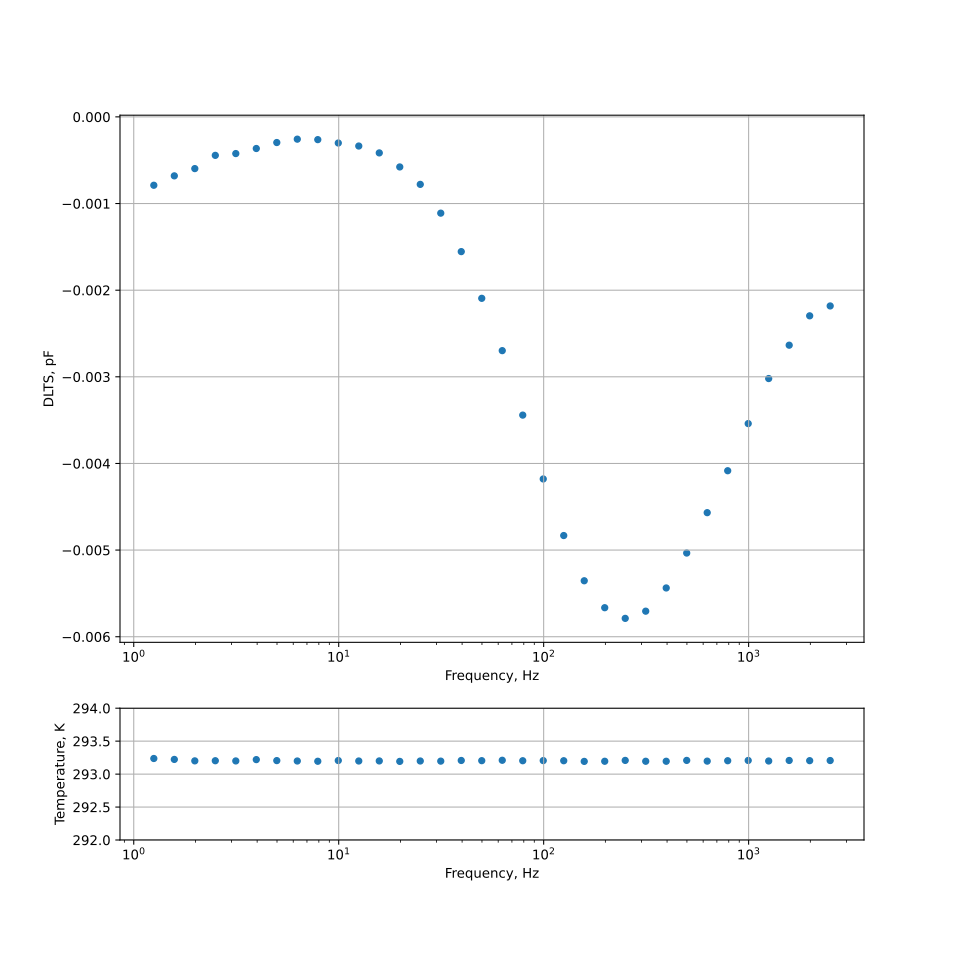

The data file committed next to this chart (first rows):
time, frequency_hz, dlts_v, temperature_k, dlts_pf, bs, ls, f_pulse, u1, ur, time_between_meas, integral_time, sample_name
2021-12-01 15:06:10, 2500, -2.182, 293.2, -0.002182, 1, 100, 20, -1.0, -12.0, 3.5, 3.0, КТ117№3_п1(база 2)
2021-12-01 15:06:14, 1986, -2.296, 293.2, -0.002296, 1, 100, 20, -1.0, -12.0, 3.5, 3.0, КТ117№3_п1(база 2)
2021-12-01 15:06:18, 1577, -2.635, 293.2, -0.002635, 1, 100, 20, -1.0, -12.0, 3.5, 3.0, КТ117№3_п1(база 2)
2021-12-01 15:06:22, 1253, -3.02, 293.2, -0.00302, 1, 100, 20, -1.0, -12.0, 3.5, 3.0, КТ117№3_п1(база 2)
2021-12-01 15:06:26, 995.3, -3.54, 293.2, -0.00354, 1, 100, 20, -1.0, -12.0, 3.5, 3.0, КТ117№3_п1(база 2)
2021-12-01 15:06:30, 790.6, -4.084, 293.2, -0.004084, 1, 100, 20, -1.0, -12.0, 3.5, 3.0, КТ117№3_п1(база 2)
2021-12-01 15:06:34, 628, -4.568, 293.2, -0.004568, 1, 100, 20, -1.0, -12.0, 3.5, 3.0, КТ117№3_п1(база 2)
2021-12-01 15:06:38, 498.8, -5.034, 293.2, -0.005034, 1, 100, 20, -1.0, -12.0, 3.5, 3.0, КТ117№3_п1(база 2)
2021-12-01 15:06:42, 396.2, -5.437, 293.2, -0.005437, 1, 100, 20, -1.0, -12.0, 3.5, 3.0, КТ117№3_п1(база 2)
2021-12-01 15:06:46, 314.7, -5.705, 293.2, -0.005705, 1, 100, 20, -1.0, -12.0, 3.5, 3.0, КТ117№3_п1(база 2)
2021-12-01 15:06:50, 250, -5.788, 293.2, -0.005788, 1, 100, 20, -1.0, -12.0, 3.5, 3.0, КТ117№3_п1(база 2)
2021-12-01 15:06:54, 198.6, -5.665, 293.2, -0.005665, 1, 100, 20, -1.0, -12.0, 3.5, 3.0, КТ117№3_п1(база 2)
2021-12-01 15:06:58, 157.7, -5.354, 293.2, -0.005354, 1, 100, 20, -1.0, -12.0, 3.5, 3.0, КТ117№3_п1(база 2)
2021-12-01 15:07:02, 125.3, -4.832, 293.2, -0.004832, 1, 100, 20, -1.0, -12.0, 3.5, 3.0, КТ117№3_п1(база 2)
2021-12-01 15:07:06, 99.53, -4.179, 293.2, -0.004179, 1, 100, 20, -1.0, -12.0, 3.5, 3.0, КТ117№3_п1(база 2)
2021-12-01 15:07:10, 79.06, -3.442, 293.2, -0.003442, 1, 100, 20, -1.0, -12.0, 3.5, 3.0, КТ117№3_п1(база 2)
2021-12-01 15:07:14, 62.8, -2.698, 293.2, -0.002698, 1, 100, 20, -1.0, -12.0, 3.5, 3.0, КТ117№3_п1(база 2)
2021-12-01 15:07:18, 49.88, -2.094, 293.2, -0.002094, 1, 100, 20, -1.0, -12.0, 3.5, 3.0, КТ117№3_п1(база 2)
2021-12-01 15:07:21, 39.62, -1.555, 293.2, -0.001555, 1, 100, 20, -1.0, -12.0, 3.5, 3.0, КТ117№3_п1(база 2)
2021-12-01 15:07:25, 31.47, -1.111, 293.2, -0.001111, 1, 100, 20, -1.0, -12.0, 3.5, 3.0, КТ117№3_п1(база 2)
2021-12-01 15:07:29, 25, -0.7788, 293.2, -0.0007788, 1, 100, 20, -1.0, -12.0, 3.5, 3.0, КТ117№3_п1(база 2)
2021-12-01 15:07:33, 19.86, -0.5777, 293.2, -0.0005777, 1, 100, 20, -1.0, -12.0, 3.5, 3.0, КТ117№3_п1(база 2)
2021-12-01 15:07:37, 15.77, -0.4156, 293.2, -0.0004156, 1, 100, 20, -1.0, -12.0, 3.5, 3.0, КТ117№3_п1(база 2)
2021-12-01 15:07:41, 12.53, -0.3362, 293.2, -0.0003362, 1, 100, 20, -1.0, -12.0, 3.5, 3.0, КТ117№3_п1(база 2)
2021-12-01 15:07:45, 9.953, -0.3014, 293.2, -0.0003014, 1, 100, 20, -1.0, -12.0, 3.5, 3.0, КТ117№3_п1(база 2)
2021-12-01 15:07:49, 7.906, -0.2625, 293.2, -0.0002625, 1, 100, 20, -1.0, -12.0, 3.5, 3.0, КТ117№3_п1(база 2)
2021-12-01 15:07:53, 6.28, -0.257, 293.2, -0.000257, 1, 100, 20, -1.0, -12.0, 3.5, 3.0, КТ117№3_п1(база 2)
2021-12-01 15:07:57, 4.988, -0.2959, 293.2, -0.0002959, 1, 100, 20, -1.0, -12.0, 3.5, 3.0, КТ117№3_п1(база 2)
2021-12-01 15:08:01, 3.962, -0.3648, 293.2, -0.0003648, 1, 100, 20, -1.0, -12.0, 3.5, 3.0, КТ117№3_п1(база 2)
2021-12-01 15:08:05, 3.147, -0.4233, 293.2, -0.0004233, 1, 100, 20, -1.0, -12.0, 3.5, 3.0, КТ117№3_п1(база 2)
2021-12-01 15:08:09, 2.5, -0.4439, 293.2, -0.0004439, 1, 100, 20, -1.0, -12.0, 3.5, 3.0, КТ117№3_п1(база 2)
2021-12-01 15:08:13, 1.986, -0.5968, 293.2, -0.0005968, 1, 100, 20, -1.0, -12.0, 3.5, 3.0, КТ117№3_п1(база 2)
2021-12-01 15:08:17, 1.577, -0.6805, 293.2, -0.0006805, 1, 100, 20, -1.0, -12.0, 3.5, 3.0, КТ117№3_п1(база 2)
2021-12-01 15:08:21, 1.253, -0.789, 293.2, -0.000789, 1, 100, 20, -1.0, -12.0, 3.5, 3.0, КТ117№3_п1(база 2)
